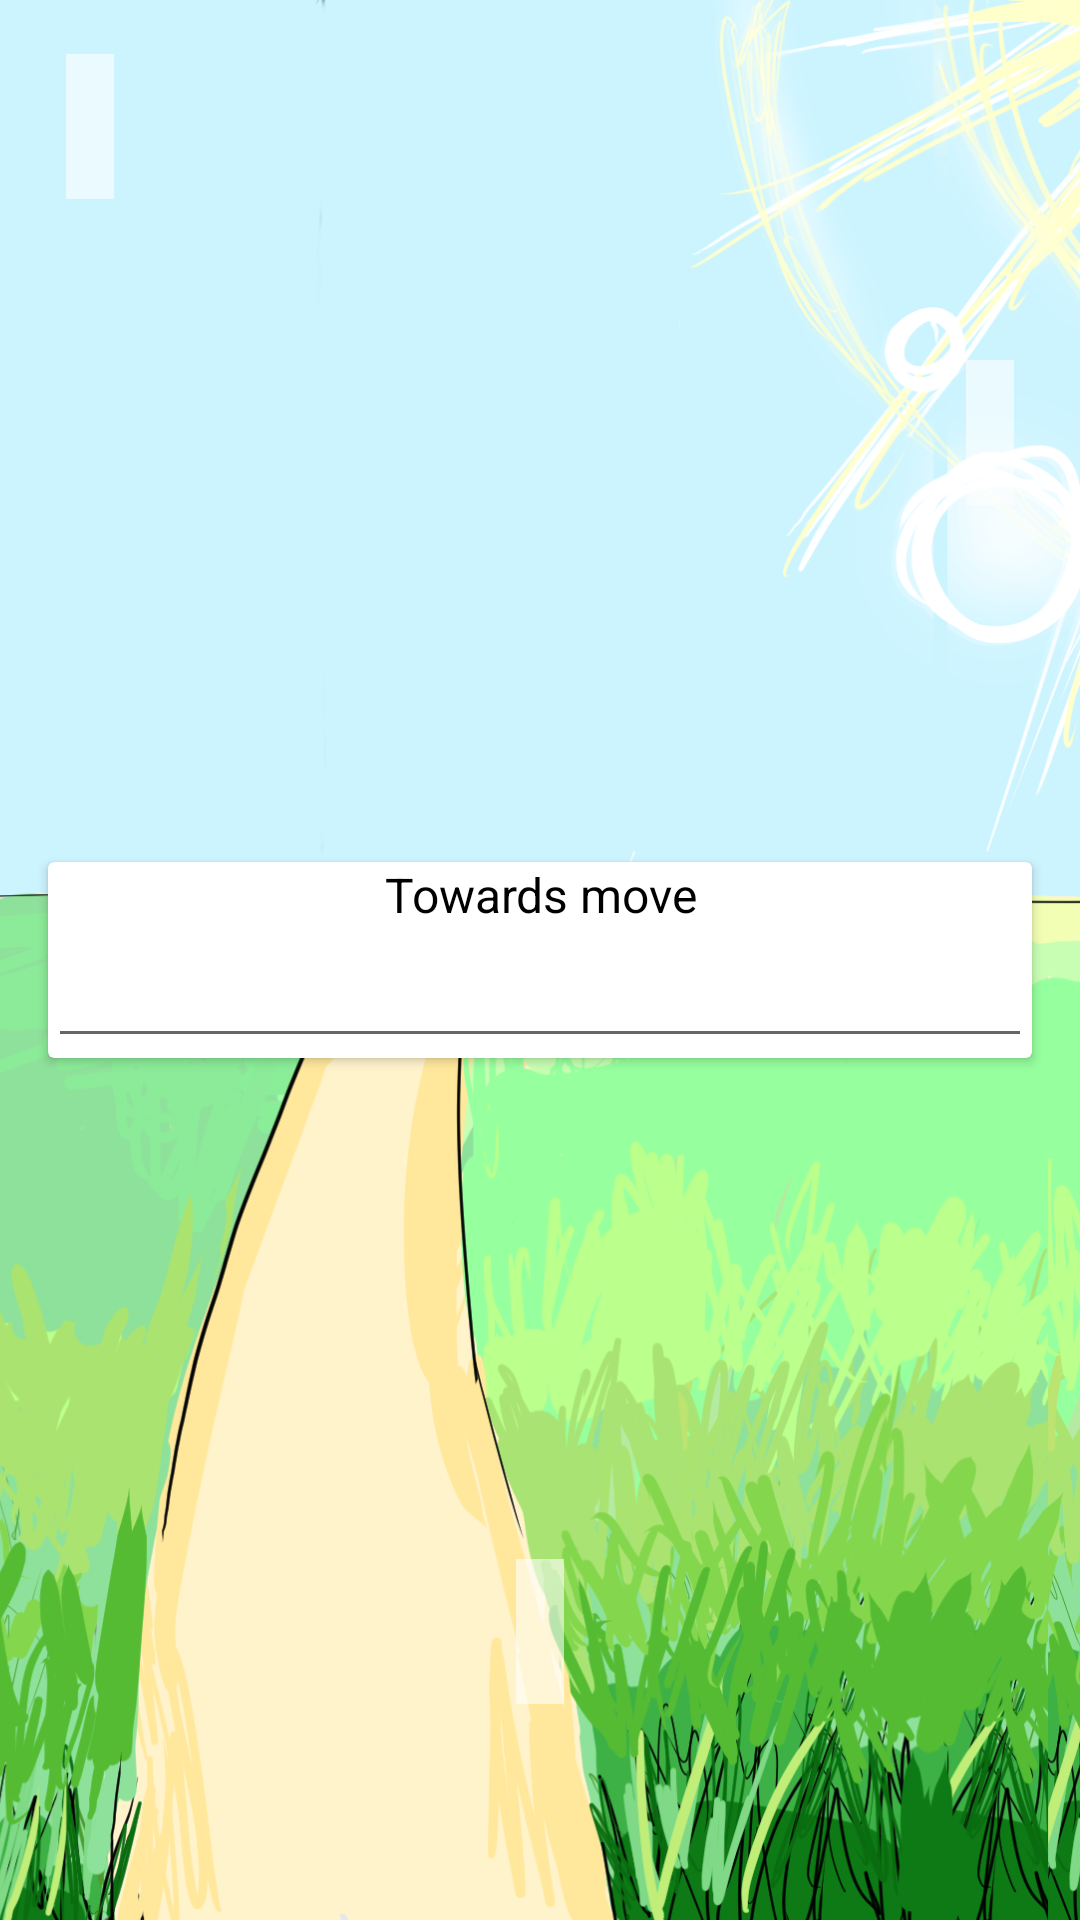

Layout XML and referenced resources for this Android screen:
<!-- AndroidManifest.xml: application theme Theme.FACTApplication -->
<!-- res/layout/activity_choicepoint_right.xml -->
<?xml version="1.0" encoding="utf-8"?>
<RelativeLayout
    xmlns:android="http://schemas.android.com/apk/res/android"
    xmlns:app="http://schemas.android.com/apk/res-auto"
    xmlns:tools="http://schemas.android.com/tools"
    android:layout_width="match_parent"
    android:layout_height="match_parent"
    android:orientation="vertical"
    android:id="@+id/choicePointView"
    tools:context=".ui.choicepoint.TowardsFragment">

    <ImageView
        android:id="@+id/choicePointBackground"
        android:layout_height="match_parent"
        android:layout_width="match_parent"
        android:src="@drawable/choice_point_background_right"
        android:scaleType="centerCrop" />

    <RelativeLayout
        android:id="@+id/choicepointChoicePanel"
        android:layout_width="match_parent"
        android:layout_height="wrap_content"
        android:layout_alignStart="@id/choicePointBackground"
        android:layout_alignTop="@id/choicePointBackground"
        android:layout_alignEnd="@id/choicePointBackground"
        android:layout_alignBottom="@id/choicePointBackground"
        android:gravity="center">

        

        <TextView
            android:id="@+id/choicePointValueText"
            android:layout_width="wrap_content"
            android:layout_height="wrap_content"
            android:layout_alignParentTop="true"
            android:layout_marginTop="18dp"
            android:layout_marginLeft="22sp"
            android:layout_marginRight="22sp"
            android:layout_marginBottom="82sp"
            android:paddingLeft="8dp"
            android:paddingRight="8dp"
            android:text=""
            android:textSize="36sp"
            android:background="#99FFFFFF" />

        <TextView
            android:id="@+id/choicePointValueText2"
            android:layout_width="wrap_content"
            android:layout_height="wrap_content"
            android:layout_alignParentTop="true"
            android:layout_marginTop="120dp"
            android:layout_marginLeft="22sp"
            android:layout_marginRight="22sp"
            android:paddingLeft="8dp"
            android:paddingRight="8dp"
            android:text=""
            android:layout_alignParentEnd="true"
            android:textSize="36sp"
            android:background="#99FFFFFF" />

        <androidx.cardview.widget.CardView
            android:id="@+id/choicepointValuesTextEditCard"
            android:layout_width="fill_parent"
            android:layout_height="wrap_content"
            android:layout_alignParentTop="true"
            android:layout_marginTop="18dp"
            android:layout_marginLeft="16dp"
            android:layout_marginRight="16dp"
            android:textSize="36sp"
            android:visibility="invisible">

            <LinearLayout
                android:layout_width="match_parent"
                android:layout_height="wrap_content"
                android:orientation="vertical">

                <TextView
                    android:id="@+id/choicepointValuesTextEdit"
                    android:layout_width="fill_parent"
                    android:layout_height="wrap_content"
                    android:text="Values"
                    android:textAlignment="center"
                    android:textColor="@color/black"
                    android:textSize="16sp" />

                <com.google.android.material.textfield.TextInputEditText
                    android:id="@+id/choicePointValuesTextField"
                    android:layout_width="fill_parent"
                    android:layout_height="wrap_content"
                    android:textAlignment="center"
                    android:textColor="@color/black"
                    android:textSize="36sp" />

                <TextView
                    android:layout_width="fill_parent"
                    android:layout_height="wrap_content"
                    android:text="Strategies"
                    android:textAlignment="center"
                    android:textColor="@color/black"
                    android:textSize="16sp" />

                <com.google.android.material.textfield.TextInputEditText
                    android:id="@+id/choicePointStrategiesTextField"
                    android:layout_width="fill_parent"
                    android:layout_height="wrap_content"
                    android:textAlignment="center"
                    android:textColor="@color/black"
                    android:textSize="36sp" />

            </LinearLayout>

        </androidx.cardview.widget.CardView>

        

        <TextView
            android:id="@+id/choicepointCurrentText"
            android:layout_width="match_parent"
            android:layout_height="wrap_content"
            android:orientation="horizontal"
            android:layout_centerInParent="true"
            android:text="@string/current_text"
            android:textAlignment="center"
            android:textColor="@color/black"
            android:textSize="36sp" />

        <androidx.cardview.widget.CardView
            android:id="@+id/choicepointCurrentTextEditCard"
            android:layout_width="match_parent"
            android:layout_height="wrap_content"
            android:layout_centerInParent="true"
            android:orientation="horizontal"
            android:text="@string/current_text"
            android:textAlignment="center"
            android:textColor="@color/black"
            android:textSize="36sp"
            android:layout_marginLeft="16dp"
            android:layout_marginRight="16dp">

            <TextView
                android:id="@+id/choicePointCurrentTextEdit"
                android:layout_width="fill_parent"
                android:layout_height="wrap_content"
                android:text="Towards move"
                android:textAlignment="center"
                android:textColor="@color/black"
                android:textSize="16sp" />

            <com.google.android.material.textfield.TextInputEditText
                android:id="@+id/choicePointCenterTextField"
                android:layout_width="fill_parent"
                android:layout_height="match_parent"
                android:textAlignment="center"
                android:textColor="@color/black"
                android:textSize="36sp" />
        </androidx.cardview.widget.CardView>

        

        <TextView
            android:id="@+id/choicePointScenarioText"
            android:layout_centerInParent="true"
            android:layout_width="wrap_content"
            android:layout_height="wrap_content"
            android:layout_alignParentBottom="true"
            android:layout_marginLeft="40dp"
            android:layout_marginRight="40dp"
            android:layout_marginBottom="72dp"
            android:paddingLeft="8dp"
            android:paddingRight="8dp"
            android:background="#99FFFFFF"
            android:text="@string/current_scenario"
            android:textAlignment="center"
            android:textColor="@color/black"
            android:textSize="36sp" />

        <androidx.cardview.widget.CardView
            android:id="@+id/scenarioEdit"
            android:layout_width="fill_parent"
            android:layout_height="wrap_content"
            android:layout_alignParentBottom="true"
            android:layout_marginLeft="40dp"
            android:layout_marginRight="40dp"
            android:layout_marginBottom="72dp"
            android:background="#59FFFFFF"
            android:textAlignment="center"
            android:textColor="@color/black"
            android:visibility="invisible">

            <LinearLayout
                android:layout_width="match_parent"
                android:layout_height="wrap_content"
                android:orientation="vertical">

                <TextView
                    android:layout_width="fill_parent"
                    android:layout_height="wrap_content"
                    android:text="Scenario"
                    android:textAlignment="center"
                    android:textColor="@color/black"
                    android:textSize="16sp" />

                <com.google.android.material.textfield.TextInputEditText
                    android:id="@+id/choicePointScenarioTextField"
                    android:layout_width="fill_parent"
                    android:layout_height="wrap_content"
                    android:textAlignment="center"
                    android:textColor="@color/black"
                    android:textSize="36sp" />

            </LinearLayout>

        </androidx.cardview.widget.CardView>

    </RelativeLayout>

</RelativeLayout>
<!-- resources referenced by this layout -->
<resources>
  <color name="black">#FF000000</color>
  <!-- drawable choice_point_background_right: png bitmap (drawable, 763409 bytes) -->
  <string name="current_scenario"> </string>
  <string name="current_text"> </string>
  <style name="Theme.FACTApplication" parent="Theme.MaterialComponents.DayNight.DarkActionBar">
          
          <item name="colorPrimary">@color/purple_500</item>
          <item name="colorPrimaryVariant">@color/purple_700</item>
          <item name="colorOnPrimary">@color/white</item>
          
          <item name="colorSecondary">@color/teal_200</item>
          <item name="colorSecondaryVariant">@color/teal_700</item>
          <item name="colorOnSecondary">@color/black</item>
          
          <item name="android:statusBarColor" tools:targetApi="l">?attr/colorPrimaryVariant</item>
          
      </style>
  <color name="white">#FFFFFFFF</color>
  <color name="teal_200">#FF03DAC5</color>
  <color name="teal_700">#FF018786</color>
  <!-- not gathered from this repository: default colours our renderer supplied (Android Studio template values) -->
  <color name="purple_500">#FF6200EE</color>
  <color name="purple_700">#FF3700B3</color>
</resources>
